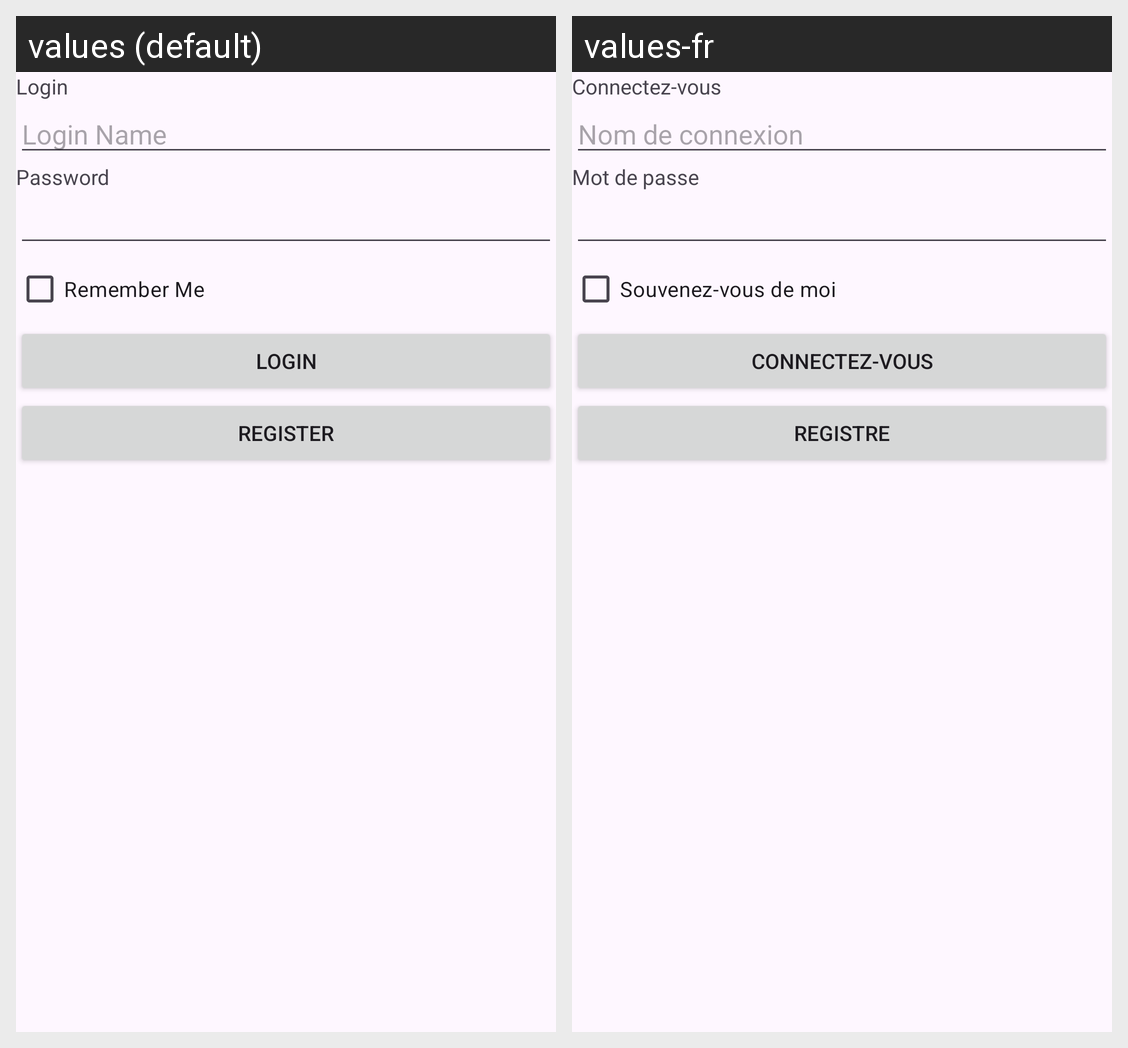

This grid shows one Android layout under two languages. Give, for every string resource on the screen, its name, the default text and each shown locale's text.
Android screen res/layout/activity_login.xml rendered under 2 locales, left to right: values (default), values-fr. Device: Nexus 5 (rendered at 1080×1920; each locale shown at half size, 540×960, under a caption strip naming it); theme Theme.670GroupProject.
Strings drawn on this screen, with the default value and each locale's value (text and hints the layout hard-codes, and strings that could not be matched under every locale, appear in the picture but are not listed):

loginActivityTextViewLogin
  values: Login
  values-fr: Connectez-vous

loginActivityEditTextHintLogin
  values: Login Name
  values-fr: Nom de connexion

loginActivityTextViewPassword
  values: Password
  values-fr: Mot de passe

loginActivityCheckboxRememberMe
  values: Remember Me
  values-fr: Souvenez-vous de moi

loginActivityButtonLogin
  values: login
  values-fr: Connectez-vous

loginActivityButtonRegister
  values: register
  values-fr: registre
